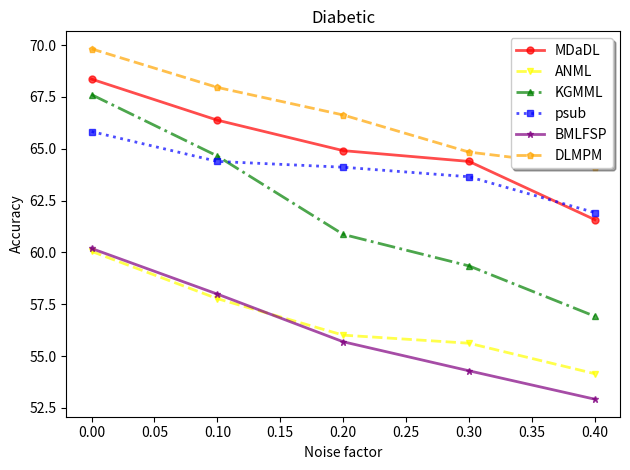

The script that saved this image:
import matplotlib.pyplot as plt
import numpy as np

# 数据
data = {
    'Noise factor': [0, 0.1, 0.2, 0.3 ,0.4],
    'MDaDL': [68.36,66.38,64.91,64.39,61.58],
    'ANML': [60.05,57.77,56.01,55.62,54.15],
    'KGMML': [67.61,64.65,60.87,59.35,56.92],
    'psub': [65.83,64.39,64.11,63.65,61.92],
    'BMLFSP': [60.19,57.99,55.69,54.29,52.92],
    'DLMPM': [69.82,67.96,66.63,64.84,64.11],
}

# 绘制图表
fig, ax = plt.subplots()
ax.plot(data['Noise factor'], data['MDaDL'], label='MDaDL', linestyle='-', color='red', marker='o', markersize=5, linewidth=2, alpha=0.7)
ax.plot(data['Noise factor'], data['ANML'], label='ANML', linestyle='--', color='yellow', marker='v', markersize=5, linewidth=2, alpha=0.7)
ax.plot(data['Noise factor'], data['KGMML'], label='KGMML', linestyle='-.', color='green', marker='^', markersize=5, linewidth=2, alpha=0.7)
ax.plot(data['Noise factor'], data['psub'], label='psub', linestyle=':', color='blue', marker='s', markersize=5, linewidth=2, alpha=0.7)
ax.plot(data['Noise factor'], data['BMLFSP'], label='BMLFSP', linestyle='-', color='purple', marker='*', markersize=5, linewidth=2, alpha=0.7)
ax.plot(data['Noise factor'], data['DLMPM'], label='DLMPM', linestyle='--', color='orange', marker='p', markersize=5, linewidth=2, alpha=0.7)

# 添加标题和标签
ax.set_title('Diabetic')
ax.set_xlabel('Noise factor')
ax.set_ylabel('Accuracy')

# 添加图例
ax.legend(loc='upper right', shadow=True)

# 调整布局
plt.tight_layout()

# 保存图表
plt.savefig('Diabetic01.png')